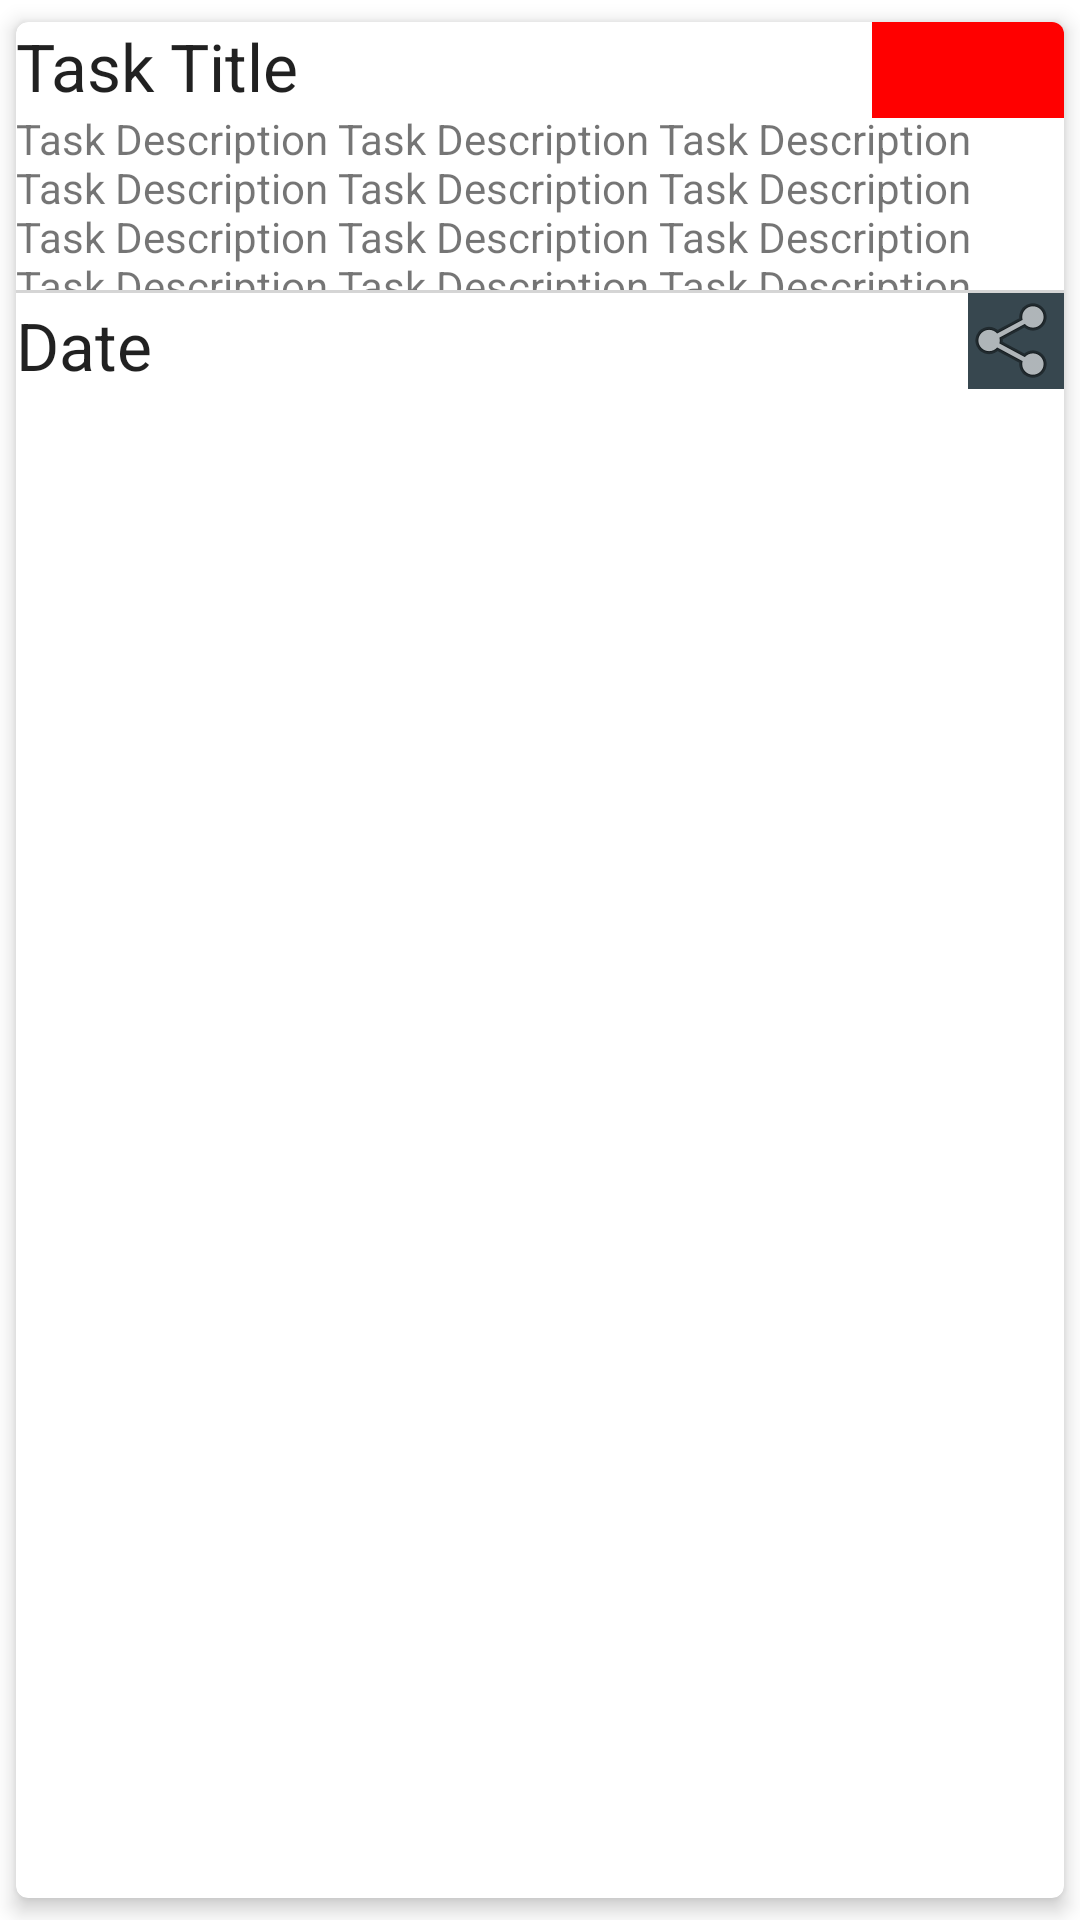

Reconstruct the res/layout file that produces this screen, plus the resources it refers to.
<!-- AndroidManifest.xml: application theme Theme.UntitledCalendarApp -->
<!-- res/layout/card_view_layout.xml -->
<?xml version="1.0" encoding="utf-8"?>
<androidx.cardview.widget.CardView xmlns:android="http://schemas.android.com/apk/res/android"
    xmlns:card_view="http://schemas.android.com/apk/res-auto"
    xmlns:app="http://schemas.android.com/apk/res-auto"
    android:layout_width="match_parent"
    android:layout_height="wrap_content"
    card_view:cardCornerRadius="4dp"
    card_view:cardElevation="4dp"
    card_view:cardUseCompatPadding="true">

    <androidx.constraintlayout.widget.ConstraintLayout
        android:layout_width="wrap_content"
        android:layout_height="wrap_content">

        <TextView
            android:id="@+id/task_title"
            android:layout_width="wrap_content"
            android:layout_height="wrap_content"
            android:text="@string/task_title"
            android:textAppearance="?android:attr/textAppearanceLarge"
            app:layout_constraintTop_toTopOf="parent"
            card_view:layout_constraintStart_toStartOf="parent" />

        <TextView
            android:id="@+id/task_date"
            android:layout_width="wrap_content"
            android:layout_height="wrap_content"
            android:text="@string/task_date"
            android:textAppearance="?android:attr/textAppearanceLarge"
            card_view:layout_constraintBottom_toBottomOf="parent"
            card_view:layout_constraintStart_toStartOf="parent" />

        <TextView
            android:id="@+id/task_description"
            android:layout_width="wrap_content"
            android:layout_height="60dp"
            android:text="@string/task_description"
            android:textAppearance="?android:attr/textAppearanceSmall"
            app:layout_constraintTop_toBottomOf="@id/task_title"
            card_view:layout_constraintStart_toStartOf="parent" />

        <View
            android:id="@+id/linea"
            android:layout_width="wrap_content"
            android:layout_height="1dp"
            android:background="#ffd5d5d5"
            app:layout_constraintTop_toBottomOf="@id/task_description"
            card_view:layout_constraintEnd_toEndOf="parent"
            card_view:layout_constraintStart_toStartOf="parent">

        </View>

        <ImageView
            android:id="@+id/compartir"
            android:layout_width="wrap_content"
            android:layout_height="wrap_content"
            android:background="@color/material_blue_grey_800"
            android:src="@android:drawable/ic_menu_share"
            app:layout_constraintTop_toBottomOf="@id/linea"
            card_view:layout_constraintBottom_toBottomOf="parent"
            card_view:layout_constraintEnd_toEndOf="parent" />


        <ImageView
            android:id="@+id/task_priority"
            android:layout_width="64dp"
            android:layout_height="32dp"
            android:layout_alignParentTop="true"
            android:background="@color/red"
            android:contentDescription="@string/priority_color"
            card_view:layout_constraintEnd_toEndOf="parent"
            card_view:layout_constraintTop_toTopOf="parent" />

    </androidx.constraintlayout.widget.ConstraintLayout>
</androidx.cardview.widget.CardView>
<!-- resources referenced by this layout -->
<resources>
  <color name="red">#FF0000</color>
  <string name="priority_color">Show Priority Color</string>
  <string name="task_date">Date</string>
  <string name="task_description">Task Description Task Description Task Description
          Task Description Task Description Task Description
          Task Description Task Description Task Description
          Task Description Task Description Task Description
          Task Description Task Description Task Description </string>
  <string name="task_title">Task Title</string>
  <style name="Theme.UntitledCalendarApp" parent="Theme.MaterialComponents.DayNight.NoActionBar">
          
          <item name="colorPrimary">@color/primaryColor</item>
          <item name="colorPrimaryVariant">@color/primaryDarkColor</item>
          <item name="colorOnPrimary">@color/primaryTextColor</item>
          
          <item name="colorSecondary">@color/secondaryColor</item>
          <item name="colorSecondaryVariant">@color/secondaryDarkColor</item>
          <item name="colorOnSecondary">@color/secondaryTextColor</item>
          
          <item name="android:statusBarColor" tools:targetApi="l">?attr/colorPrimaryVariant</item>
          
      </style>
  <color name="primaryColor">#0097a7</color>
  <color name="primaryDarkColor">#006978</color>
  <color name="primaryTextColor">#000000</color>
  <color name="secondaryColor">#26a69a</color>
  <color name="secondaryDarkColor">#00766c</color>
  <color name="secondaryTextColor">#000000</color>
</resources>
